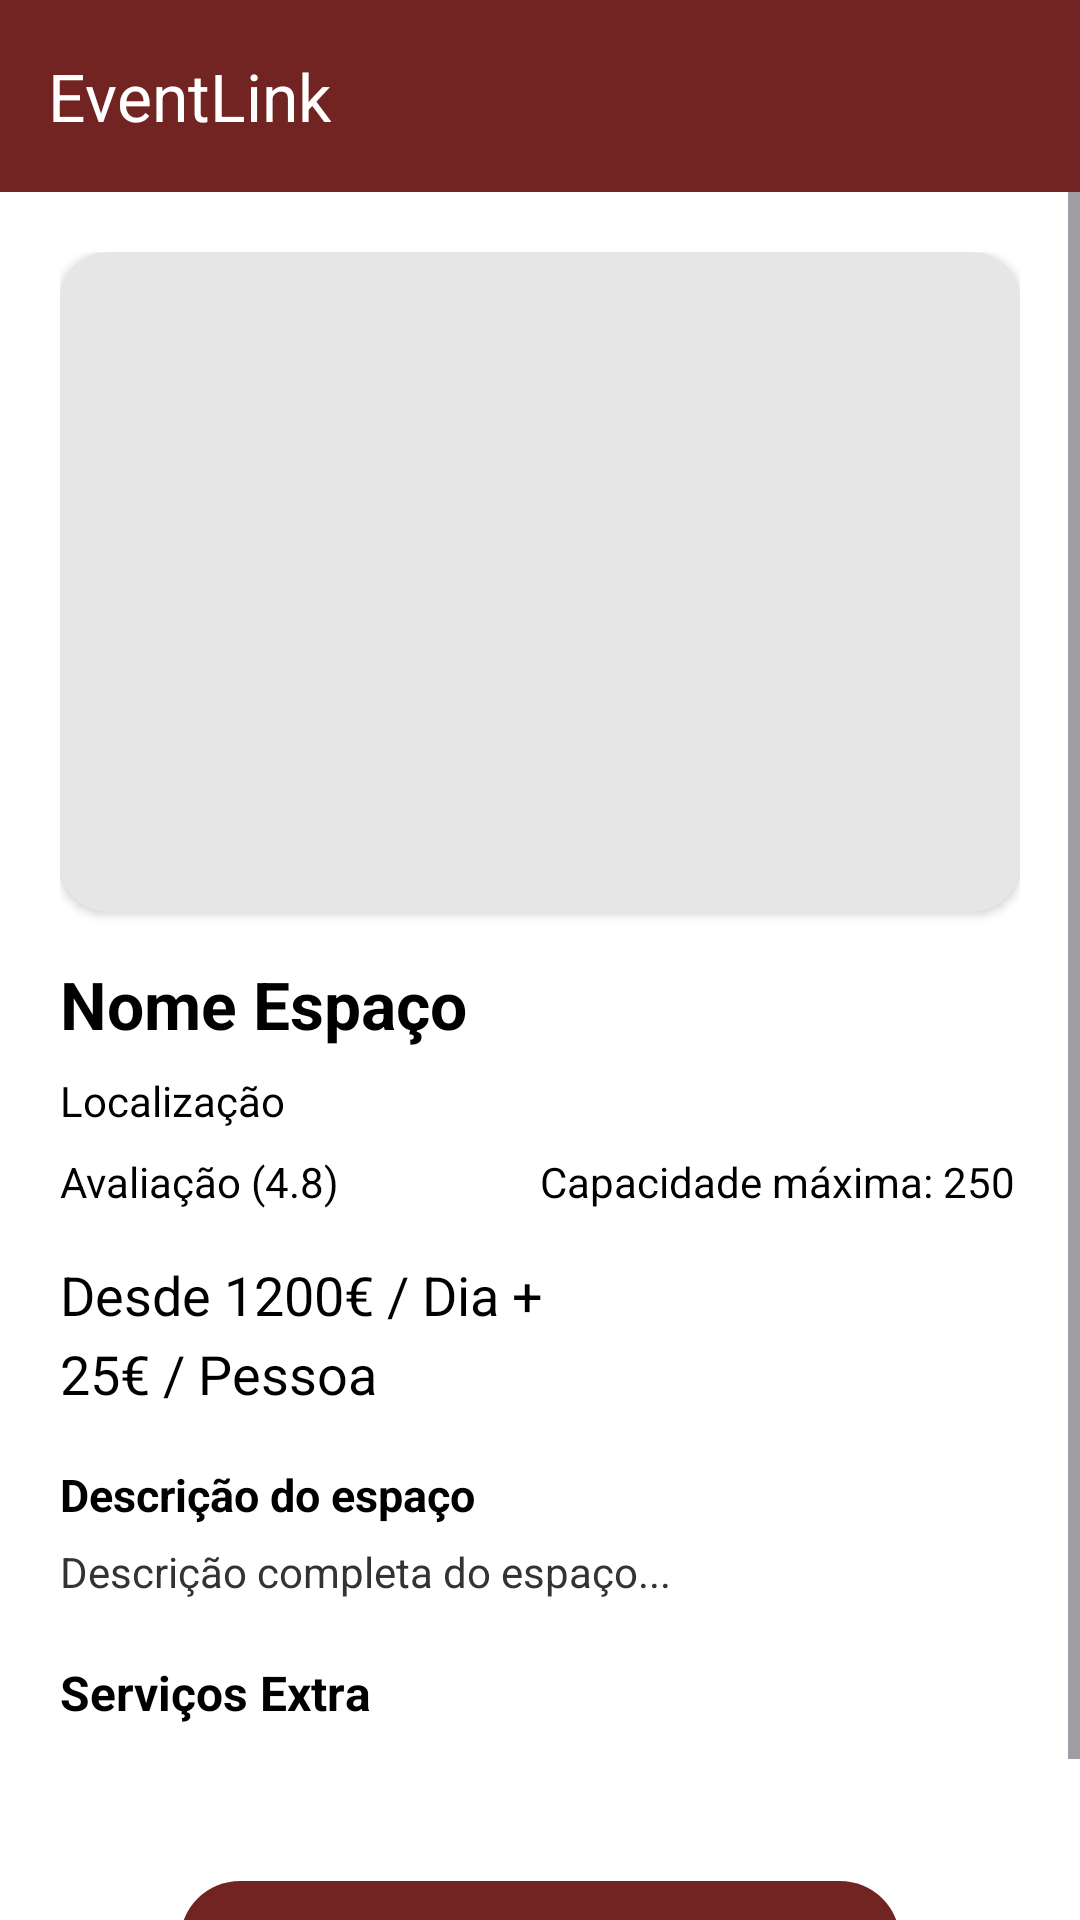

The Android layout XML behind this screen, and the referenced resources:
<!-- AndroidManifest.xml: application theme Theme.EventLink -->
<!-- res/layout/activity_detalhes_local.xml -->
<?xml version="1.0" encoding="utf-8"?>
<LinearLayout xmlns:android="http://schemas.android.com/apk/res/android"
    xmlns:app="http://schemas.android.com/apk/res-auto"
    xmlns:tools="http://schemas.android.com/tools"
    android:id="@+id/main"
    android:layout_width="match_parent"
    android:layout_height="match_parent"
    android:background="@color/white"
    android:fitsSystemWindows="true"
    android:orientation="vertical"
    tools:context=".DetalhesLocalActivity">

    <com.google.android.material.appbar.MaterialToolbar
        android:id="@+id/toolbarDetalhes"
        android:layout_width="match_parent"
        android:layout_height="wrap_content"
        android:background="@color/color_eventlink"
        android:minHeight="?attr/actionBarSize"
        android:theme="?attr/actionBarTheme"
        app:navigationIconTint="@color/white"
        app:title="EventLink"
        app:titleTextColor="@color/white" />

    <ScrollView
        android:layout_width="match_parent"
        android:layout_height="match_parent"
        android:fillViewport="true">

        <LinearLayout
            android:layout_width="match_parent"
            android:layout_height="wrap_content"
            android:orientation="vertical"
            android:padding="20dp">

            <com.google.android.material.card.MaterialCardView
                android:layout_width="match_parent"
                android:layout_height="220dp"
                app:cardBackgroundColor="#E6E6E6"
                app:cardCornerRadius="16dp"
                app:cardElevation="2dp"
                app:strokeWidth="0dp">

                <ImageView
                    android:id="@+id/ivDetalheCapa"
                    android:layout_width="match_parent"
                    android:layout_height="match_parent"
                    android:scaleType="centerCrop"
                    android:src="@drawable/ic_launcher_background" />
            </com.google.android.material.card.MaterialCardView>

            <TextView
                android:id="@+id/tvDetalheNome"
                android:layout_width="match_parent"
                android:layout_height="wrap_content"
                android:layout_marginTop="16dp"
                android:text="Nome Espaço"
                android:textColor="@color/black"
                android:textSize="22sp"
                android:textStyle="bold" />

            <TextView
                android:id="@+id/tvDetalheLocalizacao"
                android:layout_width="match_parent"
                android:layout_height="wrap_content"
                android:layout_marginTop="8dp"
                android:text="@string/localizaçao_detalhes"
                android:textColor="@color/black"
                android:textSize="14sp" />

            <LinearLayout
                android:layout_width="match_parent"
                android:layout_height="wrap_content"
                android:layout_marginTop="8dp"
                android:orientation="horizontal">

                <TextView
                    android:id="@+id/tvDetalheAvaliacao"
                    android:layout_width="0dp"
                    android:layout_height="wrap_content"
                    android:layout_weight="1"
                    android:text="Avaliação (4.8)"
                    android:textColor="@color/black"
                    android:textSize="14sp" />

                <TextView
                    android:id="@+id/tvDetalheCapacidade"
                    android:layout_width="0dp"
                    android:layout_height="wrap_content"
                    android:layout_weight="1"
                    android:text="Capacidade máxima: 250"
                    android:textColor="@color/black"
                    android:textSize="14sp" />
            </LinearLayout>

            <TextView
                android:id="@+id/tvDetalhePrecoDia"
                android:layout_width="match_parent"
                android:layout_height="wrap_content"
                android:layout_marginTop="16dp"
                android:text="Desde 1200€ / Dia +"
                android:textColor="@color/black"
                android:textSize="18sp" />

            <TextView
                android:id="@+id/tvDetalhePrecoPessoa"
                android:layout_width="match_parent"
                android:layout_height="wrap_content"
                android:layout_marginTop="2dp"
                android:text="25€ / Pessoa"
                android:textColor="@color/black"
                android:textSize="18sp" />

            <TextView
                android:layout_width="match_parent"
                android:layout_height="wrap_content"
                android:layout_marginTop="18dp"
                android:text="@string/descricao_espaço"
                android:textColor="@color/black"
                android:textSize="15sp"
                android:textStyle="bold" />

            <TextView
                android:id="@+id/tvDetalheDescricao"
                android:layout_width="match_parent"
                android:layout_height="wrap_content"
                android:layout_marginTop="6dp"
                android:lineSpacingExtra="4dp"
                android:text="Descrição completa do espaço..."
                android:textColor="#333333"
                android:textSize="14sp" />

            <TextView
                android:layout_width="match_parent"
                android:layout_height="wrap_content"
                android:layout_marginTop="20dp"
                android:text="@string/servicos_extras"
                android:textColor="@color/black"
                android:textSize="16sp"
                android:textStyle="bold" />

            <com.google.android.material.chip.ChipGroup
                android:id="@+id/cgServicosExtra"
                android:layout_width="match_parent"
                android:layout_height="wrap_content"
                android:layout_marginTop="8dp"
                app:chipSpacingHorizontal="10dp"
                app:chipSpacingVertical="6dp" />

            <Space
                android:layout_width="match_parent"
                android:layout_height="0dp"
                android:layout_weight="1"
                android:minHeight="24dp" />

            <com.google.android.material.button.MaterialButton
                android:id="@+id/btnReservar"
                android:layout_width="240dp"
                android:layout_height="48dp"
                android:layout_gravity="center_horizontal"
                android:layout_marginTop="16dp"
                android:layout_marginBottom="8dp"
                android:text="@string/reservar_detalhes"
                android:textAllCaps="false"
                android:textColor="@color/white"
                android:textSize="16sp"
                app:backgroundTint="@color/color_eventlink"
                app:cornerRadius="24dp" />

        </LinearLayout>
    </ScrollView>

</LinearLayout>
<!-- resources referenced by this layout -->
<resources>
  <color name="black">#FF000000</color>
  <color name="color_eventlink">#722423</color>
  <color name="white">#FFFFFFFF</color>
  <string name="reservar_detalhes">Reservar</string>
  <string name="servicos_extras">Serviços Extra</string>
  <style name="Theme.EventLink" parent="Base.Theme.EventLink" />
  <style name="Base.Theme.EventLink" parent="Theme.Material3.DayNight.NoActionBar">
          
          
      </style>
</resources>
